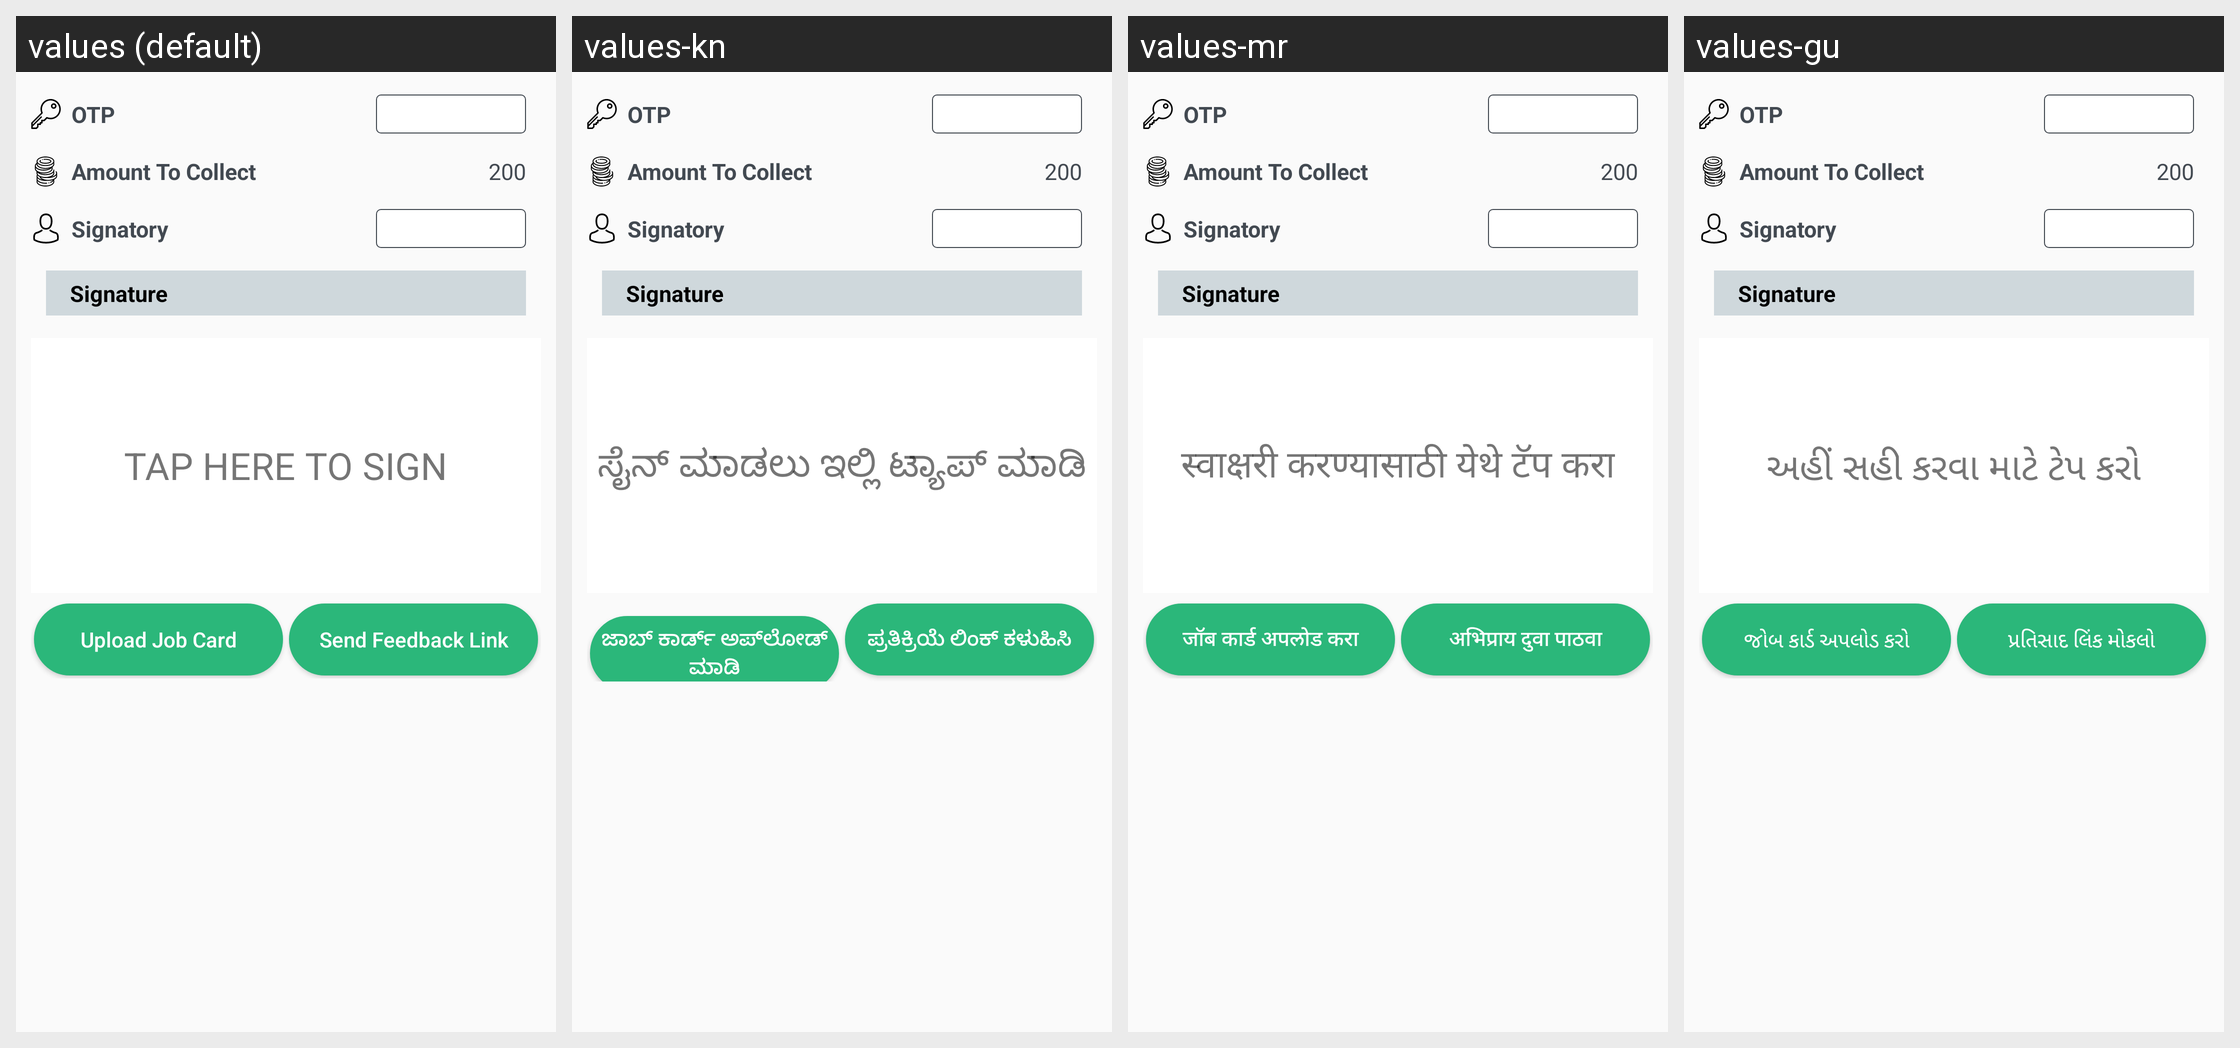

For this localized Android screen grid, give each drawn string resource with its value in every locale shown.
Android screen res/layout/pager_signature.xml rendered under 4 locales, left to right: values (default), values-kn, values-mr, values-gu. Device: Nexus 5 (rendered at 1080×1920; each locale shown at half size, 540×960, under a caption strip naming it); theme AppTheme.
Other locales in the repository, not shown: values-hi, values-ta, values-te.
Strings drawn on this screen, with the default value and each locale's value (text and hints the layout hard-codes, and strings that could not be matched under every locale, appear in the picture but are not listed):

tap_here_to_sign
  values: TAP HERE TO SIGN
  values-kn: ಸೈನ್ ಮಾಡಲು ಇಲ್ಲಿ ಟ್ಯಾಪ್ ಮಾಡಿ
  values-mr: स्वाक्षरी करण्यासाठी येथे टॅप करा
  values-gu: અહીં સહી કરવા માટે ટેપ કરો

upload_job_card
  values: Upload Job Card
  values-kn: ಜಾಬ್ ಕಾರ್ಡ್ ಅಪ್‌ಲೋಡ್ ಮಾಡಿ
  values-mr: जॉब कार्ड अपलोड करा
  values-gu: જોબ કાર્ડ અપલોડ કરો

send_feedback_link
  values: Send Feedback Link
  values-kn: ಪ್ರತಿಕ್ರಿಯೆ ಲಿಂಕ್ ಕಳುಹಿಸಿ
  values-mr: अभिप्राय दुवा पाठवा
  values-gu: પ્રતિસાદ લિંક મોકલો
